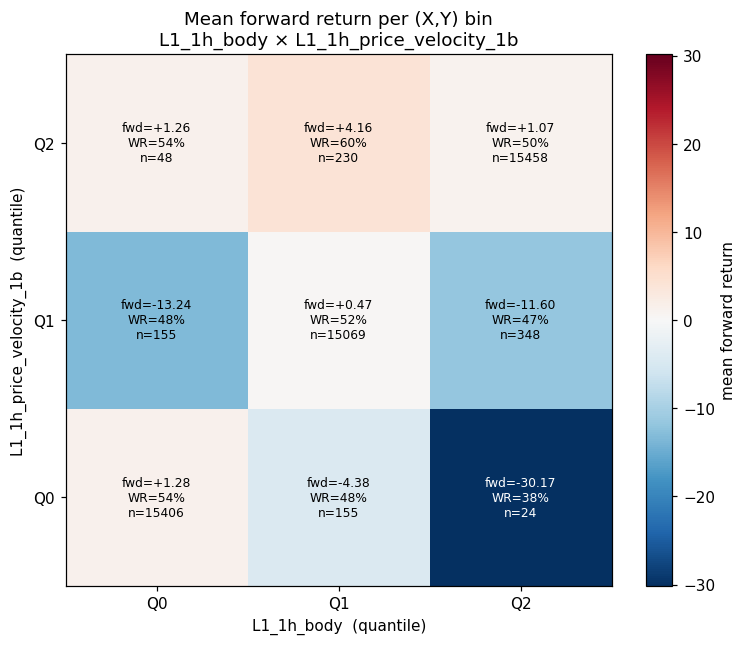

Data behind this chart, as committed beside it:
x_q, y_q, n, mean_fwd, std_fwd, win_rate, mean_conc, additive_pred, interaction
0, 0, 15406, 1.284, 72.99, 0.5406, -2.809, 1.53, -0.2465
0, 1, 155, -13.24, 51.82, 0.4774, 0.4244, 0.4138, -13.65
0, 2, 48, 1.26, 36.21, 0.5417, -6.824, 1.47, -0.2098
1, 0, 155, -4.379, 28.53, 0.4839, 3.783, 0.8658, -5.245
1, 1, 15069, 0.4687, 47.83, 0.5223, 0.2055, -0.2505, 0.7192
1, 2, 230, 4.163, 20.34, 0.6043, 3.669, 0.806, 3.357
2, 0, 24, -30.17, 50.58, 0.375, 4.966, 1.138, -31.3
2, 1, 348, -11.6, 72.1, 0.4713, 1.776, 0.02175, -11.62
2, 2, 15458, 1.073, 79.67, 0.5021, 5.157, 1.078, -0.004966
